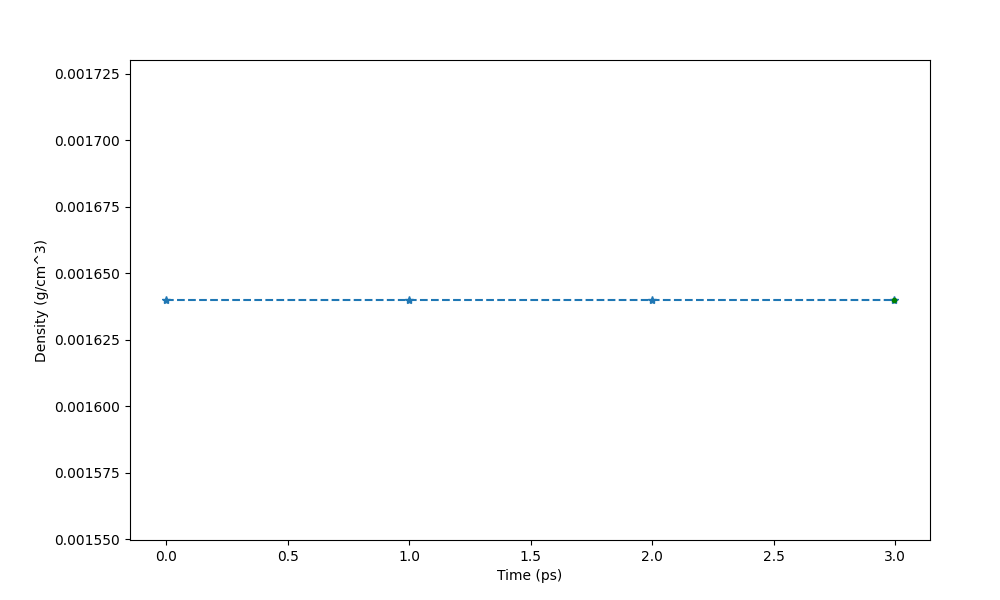

Source data for this figure (header and first rows):
Time (ps) (3), Density (g/cm^3)
0, 0.00164
1, 0.00164
2, 0.00164
2.993, 0.00164
